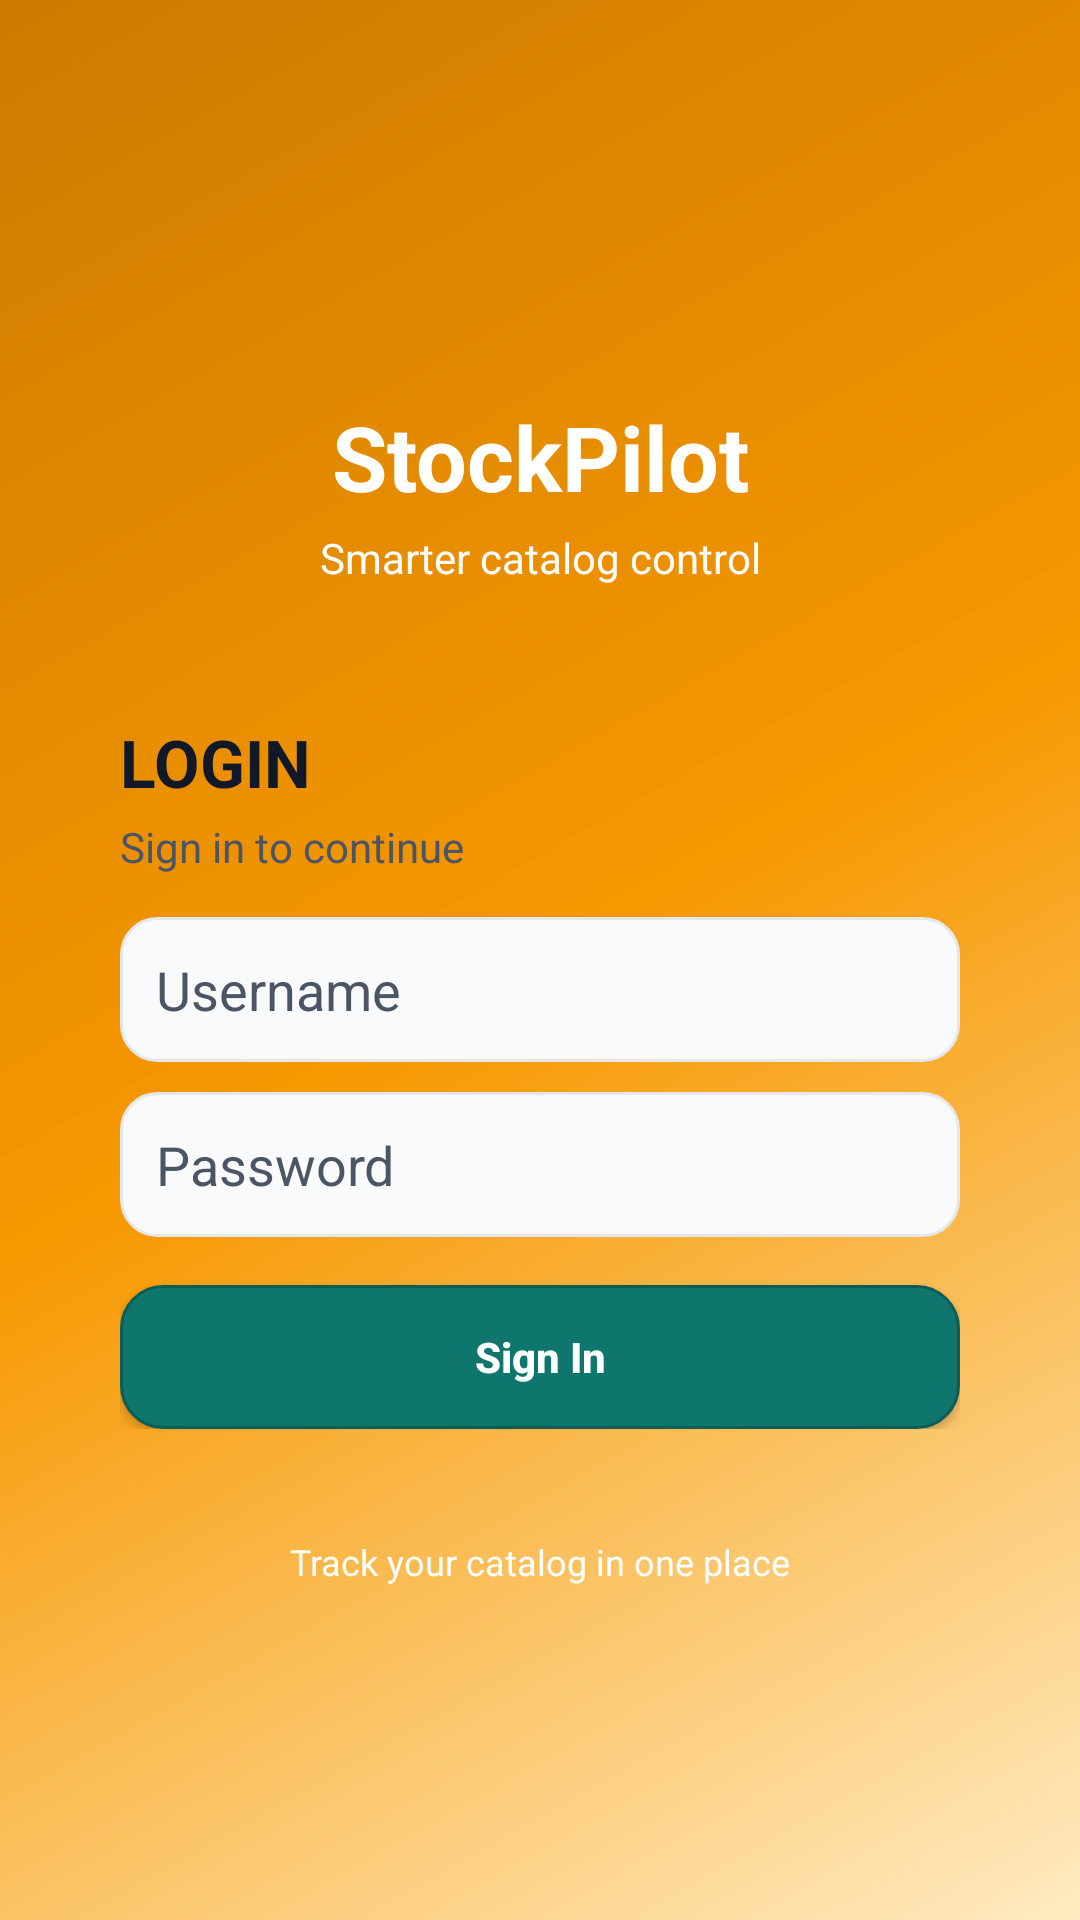

This screen was rendered from an Android layout file. Write that file and the resources it references.
<!-- AndroidManifest.xml: activity theme Theme.StockPilot.Login -->
<!-- res/layout/activity_login.xml -->
<?xml version="1.0" encoding="utf-8"?>
<androidx.constraintlayout.widget.ConstraintLayout xmlns:android="http://schemas.android.com/apk/res/android"
    xmlns:app="http://schemas.android.com/apk/res-auto"
    xmlns:tools="http://schemas.android.com/tools"
    android:id="@+id/background"
    android:layout_width="match_parent"
    android:layout_height="match_parent"
    android:background="@drawable/bg_screen_gradient"
    android:padding="20dp"
    tools:context=".ui.LoginActivity">

    <ImageView
        android:id="@+id/imageView"
        android:layout_width="72dp"
        android:layout_height="72dp"
        android:layout_marginTop="28dp"
        android:contentDescription="@string/login_banner_description"
        android:scaleType="centerInside"
        app:layout_constraintEnd_toEndOf="parent"
        app:layout_constraintStart_toStartOf="parent"
        app:layout_constraintTop_toTopOf="parent"
        app:srcCompat="@drawable/ic_launcher_background" />

    <TextView
        android:id="@+id/tv_app_name"
        android:layout_width="wrap_content"
        android:layout_height="wrap_content"
        android:layout_marginTop="12dp"
        android:text="@string/app_name"
        android:textColor="@color/white"
        android:textSize="30sp"
        android:textStyle="bold"
        app:layout_constraintEnd_toEndOf="parent"
        app:layout_constraintStart_toStartOf="parent"
        app:layout_constraintTop_toBottomOf="@id/imageView" />

    <TextView
        android:id="@+id/tv_app_tagline"
        android:layout_width="wrap_content"
        android:layout_height="wrap_content"
        android:layout_marginTop="4dp"
        android:text="@string/app_tagline"
        android:textColor="@color/white"
        android:textSize="14sp"
        app:layout_constraintEnd_toEndOf="parent"
        app:layout_constraintStart_toStartOf="parent"
        app:layout_constraintTop_toBottomOf="@id/tv_app_name" />

    <LinearLayout
        android:id="@+id/login_card"
        android:layout_width="0dp"
        android:layout_height="wrap_content"
        android:layout_marginTop="24dp"
        android:background="@drawable/bg_surface_card"
        android:elevation="2dp"
        android:orientation="vertical"
        android:padding="20dp"
        app:layout_constraintEnd_toEndOf="parent"
        app:layout_constraintStart_toStartOf="parent"
        app:layout_constraintTop_toBottomOf="@id/tv_app_tagline">

        <TextView
            android:id="@+id/textView"
            android:layout_width="wrap_content"
            android:layout_height="wrap_content"
            android:text="@string/login_title"
            android:textColor="@color/text_primary"
            android:textSize="22sp"
            android:textStyle="bold" />

        <TextView
            android:layout_width="wrap_content"
            android:layout_height="wrap_content"
            android:layout_marginTop="4dp"
            android:layout_marginBottom="14dp"
            android:text="@string/login_subtitle"
            android:textColor="@color/text_secondary"
            android:textSize="14sp" />

        <EditText
            android:id="@+id/et_username"
            android:layout_width="match_parent"
            android:layout_height="wrap_content"
            android:background="@drawable/edit_text_shape"
            android:ems="10"
            android:hint="@string/username_hint"
            android:inputType="textPersonName"
            android:padding="12dp"
            android:textColor="@color/text_primary"
            android:textColorHint="@color/text_secondary" />

        <EditText
            android:id="@+id/et_password"
            android:layout_width="match_parent"
            android:layout_height="wrap_content"
            android:layout_marginTop="10dp"
            android:background="@drawable/edit_text_shape"
            android:ems="10"
            android:hint="@string/password_hint"
            android:inputType="textPassword"
            android:padding="12dp"
            android:textColor="@color/text_primary"
            android:textColorHint="@color/text_secondary" />

        <Button
            android:id="@+id/button"
            android:layout_width="match_parent"
            android:layout_height="wrap_content"
            android:layout_marginTop="16dp"
            android:background="@drawable/button_shape"
            android:onClick="onLoginClick"
            android:text="@string/sign_in"
            android:textAllCaps="false"
            android:textColor="@color/white"
            android:textStyle="bold" />
    </LinearLayout>

    <TextView
        android:id="@+id/tv_login_footer"
        android:layout_width="wrap_content"
        android:layout_height="wrap_content"
        android:layout_marginTop="16dp"
        android:text="@string/product_list_subtitle"
        android:textColor="@color/white"
        android:textSize="12sp"
        app:layout_constraintEnd_toEndOf="parent"
        app:layout_constraintStart_toStartOf="parent"
        app:layout_constraintTop_toBottomOf="@id/login_card" />
</androidx.constraintlayout.widget.ConstraintLayout>
<!-- resources referenced by this layout -->
<resources>
  <color name="text_primary">#FF111827</color>
  <color name="text_secondary">#FF4B5563</color>
  <color name="white">#FFFFFFFF</color>
  <!-- drawable bg_screen_gradient (drawable) -->
  <?xml version="1.0" encoding="utf-8"?>
  <shape xmlns:android="http://schemas.android.com/apk/res/android">
      <gradient
          android:angle="135"
          android:startColor="@color/brand_orange_soft"
          android:centerColor="@color/brand_orange"
          android:endColor="@color/brand_orange_dark"
          android:type="linear" />
  </shape>
  <!-- drawable button_shape (drawable) -->
  <?xml version="1.0" encoding="utf-8"?>
  <shape xmlns:android="http://schemas.android.com/apk/res/android">
      <corners android:radius="14dp"/>
      <solid android:color="@color/brand_teal"/>
      <stroke android:width="1dp" android:color="@color/brand_teal_dark"/>
      <padding android:left="14dp" android:top="10dp" android:right="14dp" android:bottom="10dp"/>
  </shape>
  <!-- drawable edit_text_shape (drawable) -->
  <?xml version="1.0" encoding="utf-8"?>
  <shape xmlns:android="http://schemas.android.com/apk/res/android">
      <corners android:radius="12dp"/>
      <solid android:color="@color/surface_muted"/>
      <stroke android:color="@color/divider"
          android:width="1dp"/>
      <padding android:left="12dp" android:top="10dp" android:right="12dp" android:bottom="10dp"/>
  </shape>
  <string name="app_name">StockPilot</string>
  <string name="app_tagline">Smarter catalog control</string>
  <string name="login_banner_description">StockPilot banner</string>
  <string name="login_subtitle">Sign in to continue</string>
  <string name="login_title">LOGIN</string>
  <string name="password_hint">Password</string>
  <string name="product_list_subtitle">Track your catalog in one place</string>
  <string name="sign_in">Sign In</string>
  <string name="username_hint">Username</string>
  <style name="Theme.StockPilot.Login" parent="Theme.MaterialComponents.Light.NoActionBar">
          
          <item name="colorPrimary">@color/brand_orange</item>
          <item name="colorPrimaryVariant">@color/brand_orange_dark</item>
          <item name="colorOnPrimary">@color/white</item>
          
          <item name="colorSecondary">@color/brand_teal</item>
          <item name="colorSecondaryVariant">@color/brand_teal</item>
          <item name="colorOnSecondary">@color/white</item>
          
          <item name="android:statusBarColor">?attr/colorPrimaryVariant</item>
          
      </style>
  <color name="brand_orange_soft">#FFFFEBC2</color>
  <color name="brand_orange">#FFF79800</color>
  <color name="brand_orange_dark">#FFCC7A00</color>
  <color name="brand_teal">#FF0F766E</color>
  <color name="brand_teal_dark">#FF0B5E57</color>
  <color name="surface_muted">#FFF9FAFB</color>
  <color name="divider">#FFE5E7EB</color>
</resources>
